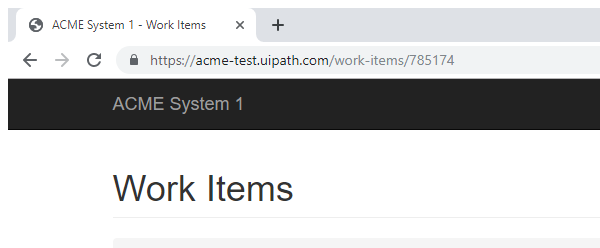
Task: UiPath_REFrameWork Template
Workflow: ACME_ExtractVendorInformation

Step 1: Attach Browser 'chrome.exe ACME' in window 'ACME System 1 - Work Items' (chrome.exe)

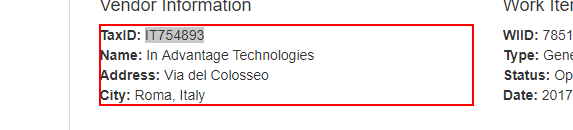
Step 2: get-text from the paragraph